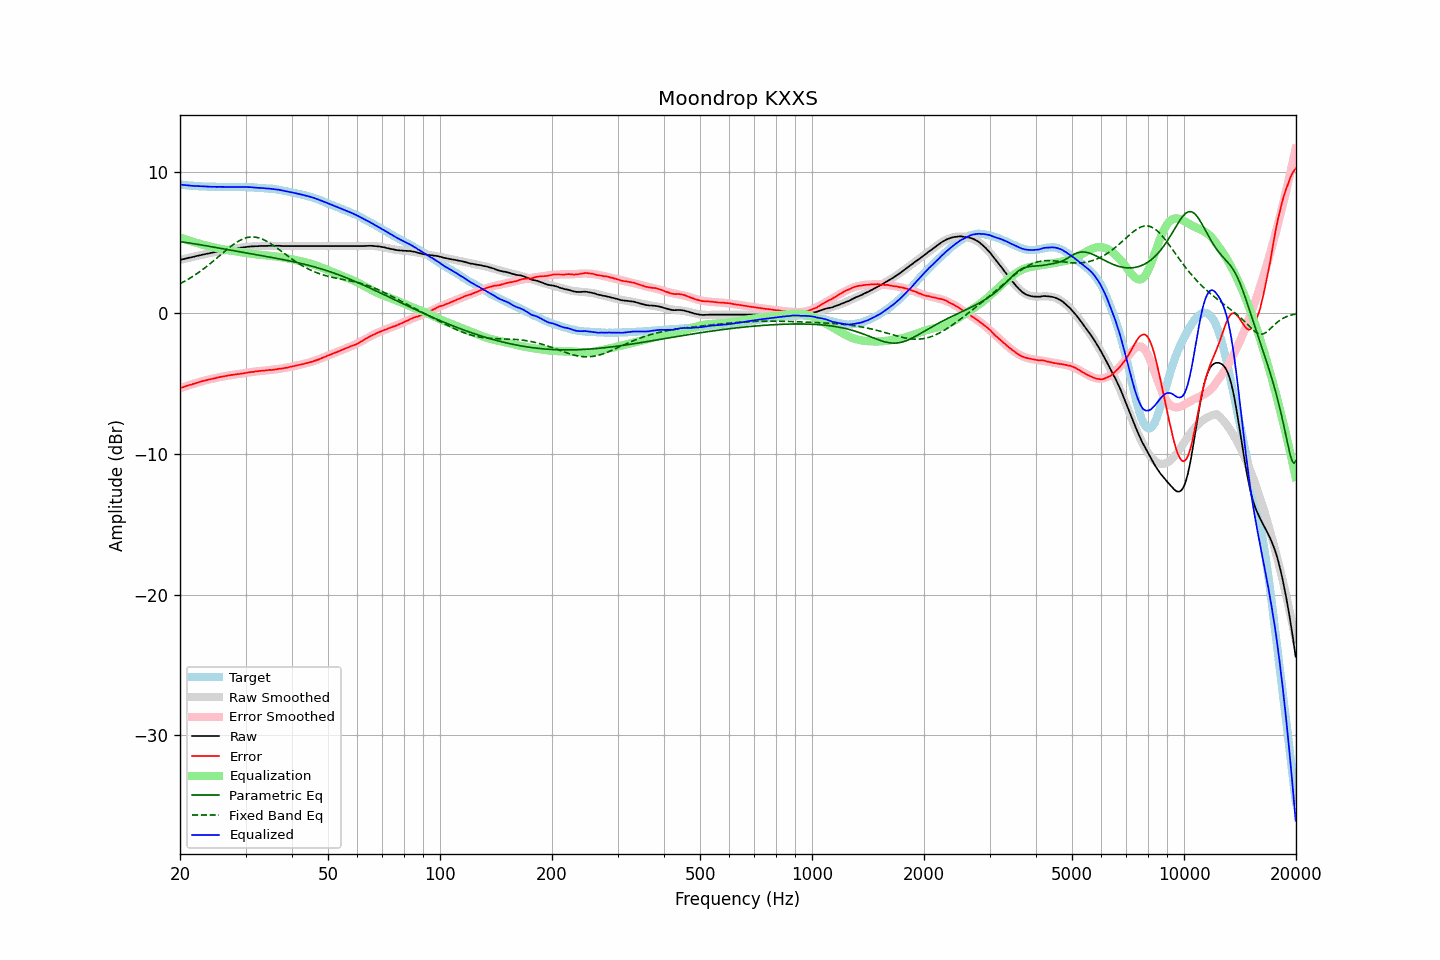

The table this chart was drawn from, first rows:
frequency, raw, error, smoothed, error_smoothed, equalization, parametric_eq, fixed_band_eq, equalized_raw, equalized_smoothed, target
20.00, 3.77, -5.35, 3.76, -5.35, 5.35, 5.06, 2.07, 9.12, 9.12, 9.11
20.20, 3.80, -5.31, 3.79, -5.31, 5.31, 5.04, 2.13, 9.11, 9.10, 9.10
20.40, 3.82, -5.28, 3.82, -5.27, 5.27, 5.03, 2.19, 9.09, 9.09, 9.09
20.61, 3.84, -5.24, 3.85, -5.23, 5.23, 5.01, 2.25, 9.08, 9.08, 9.08
20.81, 3.88, -5.18, 3.87, -5.19, 5.19, 4.99, 2.32, 9.07, 9.07, 9.06
21.02, 3.90, -5.15, 3.90, -5.16, 5.16, 4.98, 2.38, 9.05, 9.05, 9.05
21.23, 3.93, -5.11, 3.93, -5.12, 5.12, 4.96, 2.45, 9.04, 9.04, 9.04
21.44, 3.95, -5.10, 3.95, -5.08, 5.08, 4.94, 2.52, 9.03, 9.03, 9.05
21.66, 3.97, -5.05, 3.98, -5.05, 5.05, 4.92, 2.60, 9.02, 9.03, 9.03
21.87, 4.01, -5.02, 4.00, -5.01, 5.01, 4.91, 2.67, 9.02, 9.02, 9.03
22.09, 4.03, -4.98, 4.03, -4.98, 4.98, 4.89, 2.75, 9.01, 9.01, 9.00
22.31, 4.06, -4.95, 4.05, -4.95, 4.95, 4.87, 2.82, 9.00, 9.00, 9.00
22.54, 4.08, -4.91, 4.08, -4.91, 4.91, 4.85, 2.90, 9.00, 8.99, 8.99
22.76, 4.11, -4.89, 4.11, -4.88, 4.88, 4.83, 2.99, 8.99, 8.99, 8.99
22.99, 4.14, -4.84, 4.13, -4.85, 4.85, 4.81, 3.07, 8.99, 8.98, 8.98
23.22, 4.16, -4.81, 4.16, -4.82, 4.82, 4.79, 3.16, 8.98, 8.98, 8.97
23.45, 4.19, -4.79, 4.18, -4.79, 4.79, 4.77, 3.25, 8.98, 8.97, 8.98
23.69, 4.21, -4.76, 4.21, -4.76, 4.76, 4.75, 3.33, 8.97, 8.97, 8.97
23.92, 4.23, -4.73, 4.23, -4.73, 4.73, 4.73, 3.43, 8.96, 8.96, 8.95
24.16, 4.26, -4.71, 4.26, -4.70, 4.70, 4.71, 3.52, 8.96, 8.96, 8.96
24.40, 4.28, -4.69, 4.28, -4.68, 4.68, 4.69, 3.61, 8.95, 8.96, 8.96
24.65, 4.31, -4.65, 4.30, -4.65, 4.65, 4.67, 3.71, 8.96, 8.95, 8.96
24.89, 4.33, -4.63, 4.33, -4.63, 4.63, 4.65, 3.81, 8.95, 8.95, 8.96
25.14, 4.35, -4.60, 4.35, -4.60, 4.60, 4.63, 3.90, 8.95, 8.95, 8.95
25.39, 4.38, -4.57, 4.37, -4.58, 4.58, 4.61, 4.00, 8.95, 8.95, 8.94
25.65, 4.40, -4.55, 4.39, -4.55, 4.55, 4.59, 4.10, 8.95, 8.95, 8.94
25.91, 4.41, -4.53, 4.41, -4.53, 4.53, 4.57, 4.20, 8.95, 8.95, 8.94
26.16, 4.44, -4.51, 4.44, -4.51, 4.51, 4.55, 4.29, 8.94, 8.94, 8.95
26.43, 4.46, -4.49, 4.46, -4.49, 4.49, 4.53, 4.39, 8.94, 8.94, 8.95
26.69, 4.48, -4.47, 4.48, -4.47, 4.47, 4.50, 4.48, 8.94, 8.94, 8.94
26.96, 4.50, -4.45, 4.50, -4.45, 4.45, 4.48, 4.58, 8.94, 8.94, 8.94
27.23, 4.52, -4.43, 4.51, -4.43, 4.43, 4.46, 4.67, 8.95, 8.94, 8.94
27.50, 4.54, -4.40, 4.53, -4.41, 4.41, 4.44, 4.76, 8.95, 8.95, 8.94
27.77, 4.55, -4.40, 4.55, -4.40, 4.40, 4.42, 4.84, 8.94, 8.95, 8.95
28.05, 4.57, -4.38, 4.57, -4.38, 4.38, 4.40, 4.92, 8.94, 8.95, 8.94
28.33, 4.59, -4.36, 4.59, -4.36, 4.36, 4.38, 5.00, 8.95, 8.95, 8.95
28.62, 4.61, -4.34, 4.60, -4.35, 4.35, 4.36, 5.07, 8.95, 8.95, 8.95
28.90, 4.62, -4.34, 4.62, -4.33, 4.33, 4.34, 5.13, 8.94, 8.95, 8.95
29.19, 4.64, -4.32, 4.64, -4.31, 4.31, 4.32, 5.19, 8.95, 8.95, 8.95
29.48, 4.65, -4.30, 4.65, -4.29, 4.29, 4.30, 5.24, 8.94, 8.94, 8.95
29.78, 4.67, -4.28, 4.66, -4.28, 4.28, 4.28, 5.29, 8.94, 8.94, 8.94
30.08, 4.68, -4.27, 4.68, -4.26, 4.26, 4.26, 5.33, 8.93, 8.94, 8.94
30.38, 4.70, -4.23, 4.69, -4.24, 4.24, 4.24, 5.36, 8.94, 8.93, 8.93
30.68, 4.71, -4.22, 4.70, -4.23, 4.23, 4.22, 5.38, 8.93, 8.93, 8.92
30.99, 4.72, -4.20, 4.71, -4.21, 4.21, 4.20, 5.39, 8.92, 8.92, 8.92
31.30, 4.73, -4.19, 4.72, -4.19, 4.19, 4.18, 5.39, 8.92, 8.91, 8.92
31.61, 4.73, -4.19, 4.73, -4.18, 4.18, 4.16, 5.39, 8.90, 8.91, 8.91
31.93, 4.74, -4.15, 4.73, -4.16, 4.16, 4.14, 5.38, 8.90, 8.90, 8.89
32.24, 4.74, -4.16, 4.74, -4.15, 4.15, 4.12, 5.36, 8.88, 8.89, 8.89
32.57, 4.75, -4.13, 4.75, -4.14, 4.14, 4.10, 5.33, 8.88, 8.88, 8.88
32.89, 4.76, -4.12, 4.75, -4.12, 4.12, 4.08, 5.29, 8.88, 8.87, 8.87
33.22, 4.76, -4.11, 4.75, -4.11, 4.11, 4.06, 5.25, 8.87, 8.87, 8.87
33.55, 4.76, -4.11, 4.76, -4.10, 4.10, 4.04, 5.20, 8.86, 8.86, 8.86
33.89, 4.76, -4.09, 4.76, -4.09, 4.09, 4.02, 5.14, 8.85, 8.85, 8.85
34.23, 4.76, -4.08, 4.76, -4.08, 4.08, 4.00, 5.08, 8.83, 8.84, 8.83
34.57, 4.77, -4.06, 4.76, -4.07, 4.07, 3.98, 5.02, 8.83, 8.83, 8.83
34.92, 4.77, -4.04, 4.76, -4.05, 4.05, 3.96, 4.95, 8.82, 8.82, 8.81
35.27, 4.77, -4.06, 4.76, -4.04, 4.04, 3.94, 4.87, 8.81, 8.81, 8.82
35.62, 4.77, -4.03, 4.76, -4.03, 4.03, 3.92, 4.79, 8.80, 8.79, 8.80
35.97, 4.77, -4.02, 4.76, -4.02, 4.02, 3.90, 4.71, 8.78, 8.78, 8.79
... 635 more rows
